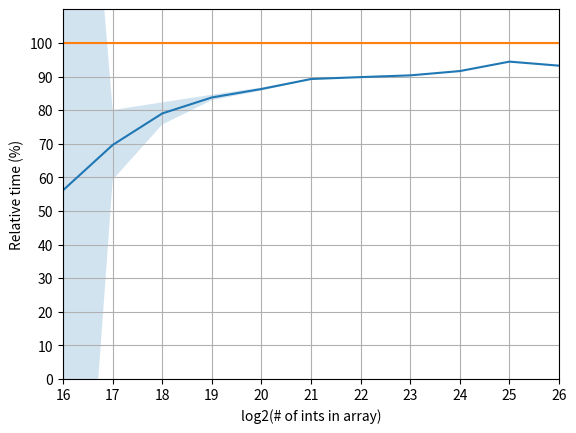

Write the Python code that produced this figure.

import matplotlib.pyplot as plt
import numpy as np

cool_means = [
  # 0.0, #15
  0.00241, #16
  0.0101, #17
  0.0245, #18
  0.0553, #19
  0.126, #20
  0.283, #21
  0.619, #22
  1.34, #23 1.39
  2.85, #24 2.87
  6.12, #25
  12.56, #26
]
cool_sds = [
  # 0.0, #15
  0.0042, #16
  0.0039, #17
  0.005, #18
  0.005, #19
  0.006, #20
  0.009, #21
  0.012, #22
  0.019, #23
  0.067, #24
  0.388, #25
  0.181, #26
]

merge_means = [
  # 0.0, #15
  0.00429, #16
  0.0145, #17
  0.031, #18
  0.066, #19
  0.146, #20
  0.317, #21
  0.689, #22
  1.483, #23
  3.11, #24
  6.48, #25
  13.47, #26
]
merge_sds = [
  # 0.0, #15
  0.00495, #16
  0.0039, #17
  0.005, #18
  0.006, #19
  0.014, #20
  0.0099, #21
  0.012, #22
  0.021, #23
  0.049, #24
  0.073, #25
  0.11, #26
]

insertion_means = [
  0.486, #15
  1.90, #16
  7.73, #17
  30.7, #18
]
insertion_sds = [
  0.019, #15
  0.037, #16
  0.275, #17
  0.426, #18
]

MIN = 16

xs = [pow(2, i) for i in range(MIN, 27)]

baseline = [1.0 for _ in range(MIN, 27)]

ratios = np.array([(x / y if y != 0.0 else 0.0) for x, y in zip(cool_means, merge_means)])

err_ratios = np.array([(x * y) / (z * w) for x, y, z, w in zip(cool_sds, merge_sds, cool_means, merge_means)])

plt.xscale('log')
plt.ylim([0.0, 1.1])
plt.xlim([pow(2, MIN), pow(2, 26)])

plt.yticks(
  [x / float(10) for x in range(11)],
  [x * 10 for x in range(11)])
plt.xticks(
  [pow(2, x) for x in range(MIN, 27)],
  [x for x in range(MIN, 27)])
plt.minorticks_off()
# plt.plot(xs, cool_means)
# plt.plot(xs, merge_means)
plt.errorbar(xs, ratios)
plt.plot(xs, baseline)

plt.fill_between(xs, ratios - err_ratios, ratios + err_ratios, alpha=0.2)

plt.grid(which="both", axis="y")
plt.grid(which="major", axis="x")

plt.xlabel("log2(# of ints in array)")
plt.ylabel("Relative time (%)")

plt.savefig('out.png', dpi=300)

plt.show()







